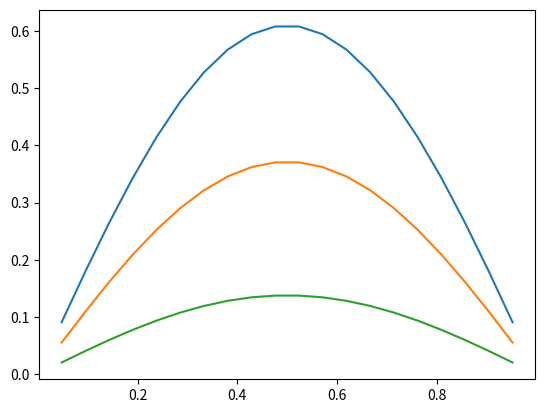
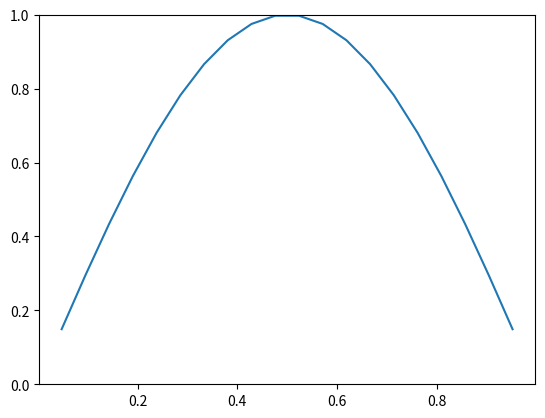

The script that saved these images, in order: (Note: this script raises an exception after producing the figures.)
import numpy as np
import numpy.linalg as la

m=20
x = np.linspace(0,1,m+2)
h = x[1]-x[0]
c = 1
L = (1/h**2)*(np.diag((m-1)*[1], -1) + np.diag(m*[-2],0) + np.diag((m-1)*[1],1))
A = (c**2)*L

a = 0
b = 0
F = np.zeros(m)   # erstattes med f = f(x) hvis f(x) er forskjellig fra 0.
F[0] = (c**2) * -a/(h**2)
F[-1] = (c**2) * -b/(h**2)

#
# Koden for å løse likningen fortsetter under
#

import matplotlib.pyplot as plt
import numpy as np

# Kopiert fra over
m=20 
x = np.linspace(0,1,m+2)
h = x[1]-x[0]  
c = 1
L = (1/h**2)*(np.diag((m-1)*[1], -1) + np.diag(m*[-2],0) + np.diag((m-1)*[1],1))
A = (c**2)*L

a = 0
b = 0
F = np.zeros(m)   # erstattes med f = f(x) hvis f(x) er forskjellig fra 0.
F[0] = (c**2) * -a/(h**2)
F[-1] = (c**2) * -b/(h**2)

# Eulers metode, fra matte 1/ProgNumSikk
def euler(f,x0,a,b,N):
    t = np.linspace(a,b,N)
    x = np.zeros((N,x0.size))
    x[0,:] = x0
    for i in np.arange(N-1):
        x[i+1,:] = x[i,:] + (t[i+1]-t[i])*(f(x[i],t[i]))
    return x,t

# funksjonen f(x,t)= Ax - F settes inn i Eulers metode
def f(x,t):
    return A @ x - F

# Initialbetingelsene
# Siden vi har Dirichlet betingelse er ikke randpunktene x[0] og x[-1] med
u0 = np.sin(np.pi*x[1:-1])

# 1000 tidssteg - vi trenger mange for å få en bra resultat, siden vi bruker forlengs Euler
# 0 er initial tid
# 1 er sluttid
u, t = euler(f, u0, 0, 1, 1000)

# plotting
fig, ax = plt.subplots()
ax.plot(x[1:-1],u[50,:]) # 50 tidssteg i blå
ax.plot(x[1:-1],u[100,:]) # 100 tidssteg i oransje
ax.plot(x[1:-1],u[200,:]) # 200 tidssteg i grønn


#
# Koden fortsetter fra ovenfra
#

# Nå ser vi på løsninger med en animasjon
import matplotlib.animation as animation

fig, ax = plt.subplots()

ax.set_ylim(bottom=0)
line, = ax.plot(x[1:-1], u[0,:])

def animate(i):
    line.set_ydata(u[i,:])
    return line, 

# vi stopper etter bare en femtedel av tidsteg, da vi har nesten nådd 0 allerede
ani = animation.FuncAnimation(fig, animate, interval=20, blit=True, save_count=t.size//5)

from IPython.display import HTML
HTML(ani.to_jshtml())